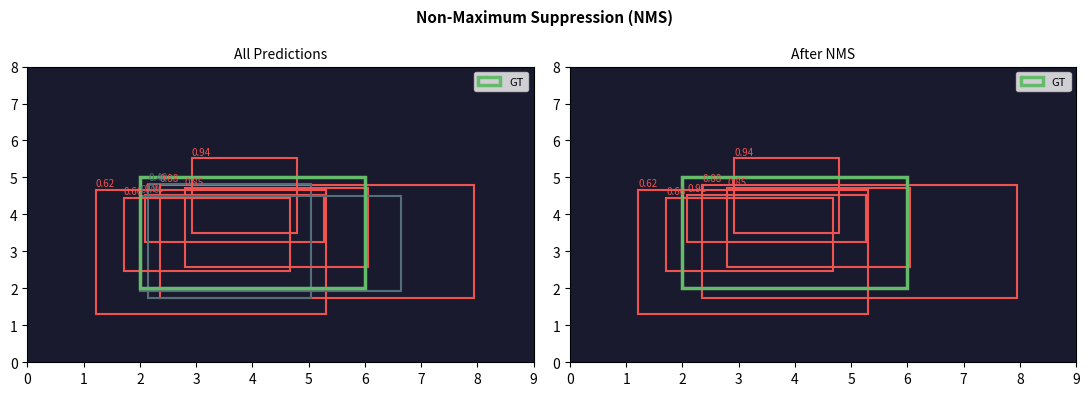

The matplotlib source for this figure: (Note: this script raises an exception after producing the figure.)
"""
IoU, GIoU, and Non-Maximum Suppression (NMS)
=============================================
Foundational operations in object detection evaluation.
"""
import numpy as np
import matplotlib
matplotlib.use('Agg')
import matplotlib.pyplot as plt
from matplotlib.patches import Rectangle

def iou(b1, b2):
    """b1, b2: [x1, y1, x2, y2]"""
    xi1 = max(b1[0],b2[0]); yi1 = max(b1[1],b2[1])
    xi2 = min(b1[2],b2[2]); yi2 = min(b1[3],b2[3])
    inter = max(0,xi2-xi1)*max(0,yi2-yi1)
    area1 = (b1[2]-b1[0])*(b1[3]-b1[1])
    area2 = (b2[2]-b2[0])*(b2[3]-b2[1])
    return inter / (area1 + area2 - inter + 1e-6)

def nms(boxes, scores, iou_thresh=0.45):
    """boxes: (N,4) [x1,y1,x2,y2], scores: (N,)"""
    order = scores.argsort()[::-1]
    keep = []
    while len(order):
        i = order[0]; keep.append(i)
        if len(order) == 1: break
        ious = np.array([iou(boxes[i], boxes[j]) for j in order[1:]])
        order = order[1:][ious < iou_thresh]
    return keep

# ── Demo ──────────────────────────────────────────────────────────────────
np.random.seed(5)
gt_box = np.array([2., 2., 6., 5.])

# Generate 8 overlapping predictions around the GT
pred_boxes = gt_box + np.random.randn(8, 4) * 0.8
pred_boxes[:, 2:] = np.maximum(pred_boxes[:, :2] + 1.0, pred_boxes[:, 2:])
pred_scores = np.random.uniform(0.4, 0.95, 8)

ious_raw = [iou(gt_box, b) for b in pred_boxes]
kept = nms(pred_boxes, pred_scores)

print("Raw predictions:")
for i, (b, s, iou_v) in enumerate(zip(pred_boxes, pred_scores, ious_raw)):
    kept_mark = " ✓ KEEP" if i in kept else ""
    print(f"  [{i}] score={s:.2f}  IoU={iou_v:.2f}{kept_mark}")

print(f"\nNMS kept {len(kept)}/{len(pred_boxes)} boxes @ IoU thresh=0.45")

# Visualize
fig, axes = plt.subplots(1, 2, figsize=(11, 4))
for ax, title, show_nms in [(axes[0],'All Predictions',False),(axes[1],'After NMS',True)]:
    ax.set_facecolor('#1a1a2e'); ax.set_xlim(0,9); ax.set_ylim(0,8)
    for i, (b, s) in enumerate(zip(pred_boxes, pred_scores)):
        if show_nms and i not in kept: continue
        color = '#ef5350' if i in kept else '#546e7a'
        rect = Rectangle((b[0],b[1]),b[2]-b[0],b[3]-b[1],fill=False,edgecolor=color,lw=1.5)
        ax.add_patch(rect); ax.text(b[0],b[3]+0.1,f'{s:.2f}',color=color,fontsize=7)
    rect_gt = Rectangle((gt_box[0],gt_box[1]),gt_box[2]-gt_box[0],gt_box[3]-gt_box[1],
                          fill=False,edgecolor='#66bb6a',lw=2.5,label='GT')
    ax.add_patch(rect_gt); ax.set_title(title,fontsize=10); ax.legend(fontsize=8)
plt.suptitle('Non-Maximum Suppression (NMS)', fontsize=11, fontweight='bold')
plt.tight_layout()
plt.savefig('/tmp/nms.png', dpi=90, bbox_inches='tight')
print("Plot saved!")
